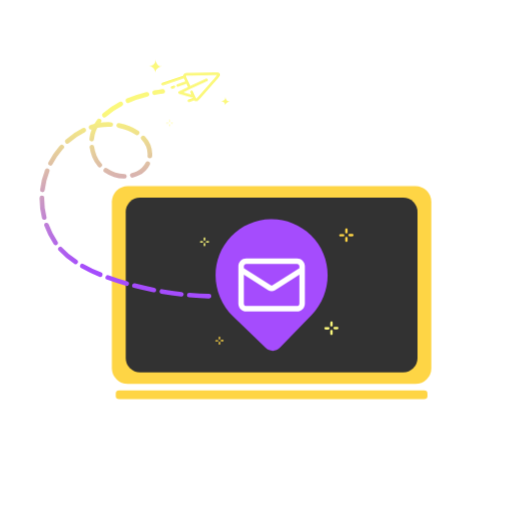
t = 0.00 s
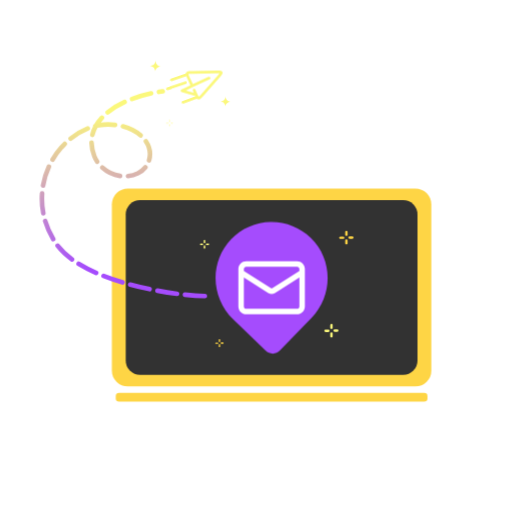
t = 0.63 s
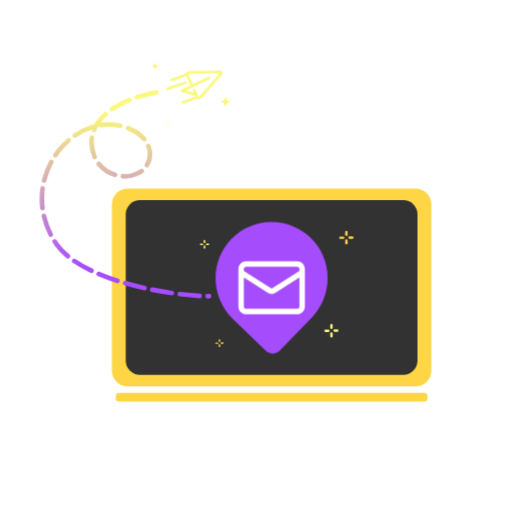
t = 1.38 s
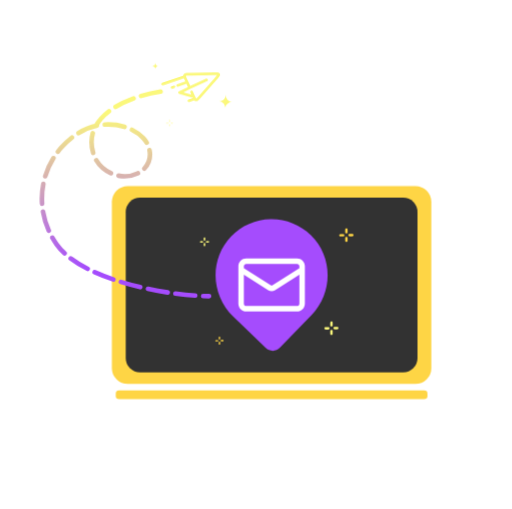
t = 2.00 s
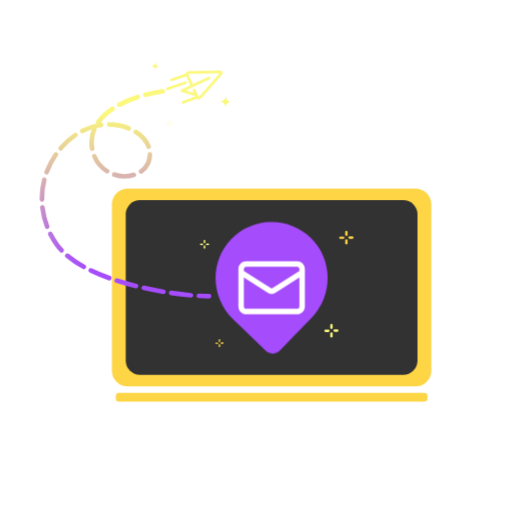
t = 2.63 s
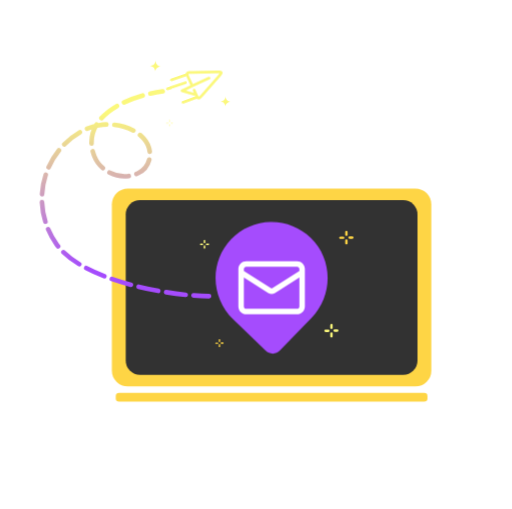
t = 3.38 s

The animated SVG that drew these frames (rendered in a browser with its animation timeline set to each time). Animation: 13 CSS @keyframes rules; one cycle of 4.00 s, repeats indefinitely.

<svg id="eqmeyq496jnq1" xmlns="http://www.w3.org/2000/svg" xmlns:xlink="http://www.w3.org/1999/xlink" viewBox="0 0 772.160000 768" shape-rendering="geometricPrecision" text-rendering="geometricPrecision"><style><![CDATA[#eqmeyq496jnq2_to {animation: eqmeyq496jnq2_to__to 4000ms linear infinite normal forwards}@keyframes eqmeyq496jnq2_to__to { 0% {transform: translate(0px,0px);animation-timing-function: cubic-bezier(0.420000,0,0.580000,1)} 25% {transform: translate(0.000006px,5.440006px);animation-timing-function: cubic-bezier(0.420000,0,0.580000,1)} 50% {transform: translate(0px,0px);animation-timing-function: cubic-bezier(0.420000,0,0.580000,1)} 75% {transform: translate(0.000006px,5.440006px);animation-timing-function: cubic-bezier(0.420000,0,0.580000,1)} 100% {transform: translate(0px,0px)} }#eqmeyq496jnq23_to {animation: eqmeyq496jnq23_to__to 4000ms linear infinite normal forwards}@keyframes eqmeyq496jnq23_to__to { 0% {transform: translate(7.476965px,-11.800699px)} 12.500000% {transform: translate(12.454267px,-15.447011px)} 25% {transform: translate(7.478862px,-11.800699px)} 37.500000% {transform: translate(12.454267px,-15.447011px)} 50% {transform: translate(7.478862px,-11.800699px)} 62.500000% {transform: translate(12.454267px,-15.447011px)} 75% {transform: translate(7.478862px,-11.800699px)} 87.500000% {transform: translate(12.454267px,-15.447011px)} 100% {transform: translate(7.478862px,-11.800699px)} }#eqmeyq496jnq24_to {animation: eqmeyq496jnq24_to__to 4000ms linear infinite normal forwards}@keyframes eqmeyq496jnq24_to__to { 0% {transform: translate(0.001881px,-9.119376px);animation-timing-function: cubic-bezier(0.420000,0,0.580000,1)} 25% {transform: translate(0.001881px,-3.119376px);animation-timing-function: cubic-bezier(0.420000,0,0.580000,1)} 50% {transform: translate(0.001881px,-9.123743px);animation-timing-function: cubic-bezier(0.420000,0,0.580000,1)} 75% {transform: translate(0.001881px,-3.123743px);animation-timing-function: cubic-bezier(0.420000,0,0.580000,1)} 100% {transform: translate(0.001881px,-9.123743px)} }#eqmeyq496jnq27 {animation: eqmeyq496jnq27__m 4000ms linear infinite normal forwards}@keyframes eqmeyq496jnq27__m { 0% {d: path('M43.627353,50L56.230693,50')} 12.500000% {d: path('M29.890183,50L56.230693,50')} 25% {d: path('M43.630000,50L56.230693,50')} 37.500000% {d: path('M29.890000,50L56.230693,50')} 50% {d: path('M43.630000,50L56.230693,50')} 62.500000% {d: path('M29.890000,50L56.230693,50')} 75% {d: path('M43.630000,50L56.230693,50')} 87.500000% {d: path('M29.890000,50L56.230693,50')} 100% {d: path('M43.630000,50L56.230693,50')} }#eqmeyq496jnq32_ts {animation: eqmeyq496jnq32_ts__ts 4000ms linear infinite normal forwards}@keyframes eqmeyq496jnq32_ts__ts { 0% {transform: translate(339.545110px,152.709908px) scale(1,1)} 50% {transform: translate(339.545110px,152.709908px) scale(1.508320,1.508320)} 100% {transform: translate(339.545110px,152.709908px) scale(1,1)} }#eqmeyq496jnq33_ts {animation: eqmeyq496jnq33_ts__ts 4000ms linear infinite normal forwards}@keyframes eqmeyq496jnq33_ts__ts { 0% {transform: translate(233.895000px,99.300000px) scale(1,1)} 50% {transform: translate(233.895000px,99.300000px) scale(0.461272,0.461272)} 100% {transform: translate(233.895000px,99.300000px) scale(1,1)} }#eqmeyq496jnq36 {animation: eqmeyq496jnq36_s_do 4000ms linear infinite normal forwards}@keyframes eqmeyq496jnq36_s_do { 0% {stroke-dashoffset: 0} 100% {stroke-dashoffset: -42} }#eqmeyq496jnq37 {animation: eqmeyq496jnq37__m 4000ms linear infinite normal forwards}@keyframes eqmeyq496jnq37__m { 0% {d: path('M22.830000,50L56.230693,50')} 12.500000% {d: path('M22.830000,50L42.830000,50')} 25% {d: path('M22.830000,50L56.230000,50')} 37.500000% {d: path('M22.830000,50L42.830000,50')} 50% {d: path('M22.830000,50L56.230000,50')} 62.500000% {d: path('M22.830000,50L42.830000,50')} 75% {d: path('M22.830000,50L56.230000,50')} 87.500000% {d: path('M22.830000,50L42.830000,50')} 100% {d: path('M22.830000,50L56.230000,50')} }#eqmeyq496jnq37_to {animation: eqmeyq496jnq37_to__to 4000ms linear infinite normal forwards}@keyframes eqmeyq496jnq37_to__to { 0% {transform: translate(261.150000px,121.335855px)} 12.500000% {transform: translate(278.773097px,112.891326px)} 25% {transform: translate(261.150000px,121.335855px)} 37.500000% {transform: translate(278.773097px,112.891326px)} 50% {transform: translate(261.150000px,121.335855px)} 62.500000% {transform: translate(278.773097px,112.891326px)} 75% {transform: translate(261.150000px,121.335855px)} 87.500000% {transform: translate(278.773097px,112.891326px)} 100% {transform: translate(261.150000px,121.335855px)} }#eqmeyq496jnq38_to {animation: eqmeyq496jnq38_to__to 4000ms linear infinite normal forwards}@keyframes eqmeyq496jnq38_to__to { 0% {transform: translate(0px,0px)} 12.500000% {transform: translate(5.697547px,-2.327168px)} 25% {transform: translate(0px,0px)} 37.500000% {transform: translate(5.697547px,-2.327168px)} 50% {transform: translate(0px,0px)} 62.500000% {transform: translate(5.697547px,-2.327168px)} 75% {transform: translate(0px,0px)} 87.500000% {transform: translate(5.697547px,-2.327168px)} 100% {transform: translate(0px,0px)} }#eqmeyq496jnq39 {animation: eqmeyq496jnq39__m 4000ms linear infinite normal forwards}@keyframes eqmeyq496jnq39__m { 0% {d: path('M53.346929,50L56.230693,50')} 12.500000% {d: path('M37.582276,50L42.385097,50')} 25% {d: path('M53.350000,50L56.230000,50')} 37.500000% {d: path('M37.580000,50L42.390000,50')} 50% {d: path('M53.350000,50L56.230000,50')} 62.500000% {d: path('M37.580000,50L42.390000,50')} 75% {d: path('M53.350000,50L56.230000,50')} 87.500000% {d: path('M37.580000,50L42.390000,50')} 100% {d: path('M53.350000,50L56.230000,50')} }#eqmeyq496jnq40 {animation: eqmeyq496jnq40__m 4000ms linear infinite normal forwards}@keyframes eqmeyq496jnq40__m { 0% {d: path('M37.196180,50L45.200906,50')} 12.500000% {d: path('M19.279109,50L45.200906,50')} 25% {d: path('M37.200000,50L45.200906,50')} 37.500000% {d: path('M19.280000,50L45.200906,50')} 50% {d: path('M37.200000,50L45.200906,50')} 62.500000% {d: path('M19.280000,50L45.200906,50')} 75% {d: path('M37.200000,50L45.200906,50')} 87.500000% {d: path('M19.280000,50L45.200906,50')} 100% {d: path('M37.200000,50L45.200906,50')} }#eqmeyq496jnq40_to {animation: eqmeyq496jnq40_to__to 4000ms linear infinite normal forwards}@keyframes eqmeyq496jnq40_to__to { 0% {transform: translate(287.211000px,151.140020px)} 12.500000% {transform: translate(292.014468px,148.233187px)} 25% {transform: translate(287.211000px,151.140020px)} 37.500000% {transform: translate(292.014468px,148.233187px)} 50% {transform: translate(287.211000px,151.140020px)} 62.500000% {transform: translate(292.014468px,148.233187px)} 75% {transform: translate(287.211000px,151.140020px)} 87.500000% {transform: translate(292.014468px,148.233187px)} 100% {transform: translate(287.211000px,151.140020px)} }]]></style><defs><linearGradient id="eqmeyq496jnq36-stroke" x1="0.283626" y1="0.110059" x2="0.287592" y2="0.873068" spreadMethod="pad" gradientUnits="objectBoundingBox"><stop id="eqmeyq496jnq36-stroke-0" offset="0%" stop-color="rgb(251,248,124)"/><stop id="eqmeyq496jnq36-stroke-1" offset="100%" stop-color="rgb(165,76,253)"/></linearGradient></defs><g id="eqmeyq496jnq2_to" transform="translate(0,0)"><g id="eqmeyq496jnq2" transform="translate(0,0)"><rect id="eqmeyq496jnq3" display="none" width="772.160000" height="775.427588" rx="0" ry="0" transform="matrix(1 0 0 1 0 -7.42758800000001)" fill="rgb(50,50,50)" stroke="none" stroke-width="1"/><rect id="eqmeyq496jnq4" width="470.280000" height="13.380000" rx="5.020000" ry="5.020000" transform="matrix(1 0 0 1 174.47000000000000 588.79999999999995)" fill="rgb(254,213,69)" stroke="none" stroke-width="1"/><rect id="eqmeyq496jnq5" width="481.950000" height="298.680000" rx="24.030000" ry="24.030000" transform="matrix(1 0 0 1 168.63000000000000 280.62000000000000)" fill="rgb(254,213,69)" stroke="none" stroke-width="1"/><rect id="eqmeyq496jnq6" width="440.210000" height="263.460000" rx="21.570000" ry="21.570000" transform="matrix(1 0 0 1 189.50000000000000 298.23000000000002)" fill="rgb(50,50,50)" stroke="none" stroke-width="1"/><path id="eqmeyq496jnq7" d="M508.780000,493.250000L504.590000,493.250000C503.645138,493.320377,502.914443,494.107521,502.914443,495.055000C502.914443,496.002479,503.645138,496.789623,504.590000,496.860000L508.780000,496.860000C509.724862,496.789623,510.455557,496.002479,510.455557,495.055000C510.455557,494.107521,509.724862,493.320377,508.780000,493.250000Z" fill="rgb(251,248,124)" stroke="none" stroke-width="1"/><path id="eqmeyq496jnq8" d="M499.880000,484.880000C499.402610,484.880000,498.944773,485.069642,498.607208,485.407208C498.269642,485.744773,498.080000,486.202610,498.080000,486.680000L498.080000,490.860000C498.080000,491.854113,498.885887,492.660000,499.880000,492.660000C500.874113,492.660000,501.680000,491.854113,501.680000,490.860000L501.680000,486.680000C501.674535,485.688160,500.871840,484.885465,499.880000,484.880000Z" fill="rgb(251,248,124)" stroke="none" stroke-width="1"/><path id="eqmeyq496jnq9" d="M517.710000,353.080000L513.530000,353.080000C512.853065,353.029579,512.204826,353.362160,511.850958,353.941436C511.497090,354.520711,511.497090,355.249289,511.850958,355.828564C512.204826,356.407840,512.853065,356.740421,513.530000,356.690000L517.710000,356.690000C518.654862,356.619623,519.385557,355.832479,519.385557,354.885000C519.385557,353.937521,518.654862,353.150377,517.710000,353.080000Z" fill="rgb(254,213,69)" stroke="none" stroke-width="1"/><path id="eqmeyq496jnq10" d="M531.320000,352.790000L527.140000,352.790000C526.195138,352.860377,525.464443,353.647521,525.464443,354.595000C525.464443,355.542479,526.195138,356.329623,527.140000,356.400000L531.320000,356.400000C531.996935,356.450421,532.645174,356.117840,532.999042,355.538564C533.352910,354.959289,533.352910,354.230711,532.999042,353.651436C532.645174,353.072160,531.996935,352.739579,531.320000,352.790000Z" fill="rgb(254,213,69)" stroke="none" stroke-width="1"/><path id="eqmeyq496jnq11" d="M495.160000,493.540000L491,493.540000C490.005887,493.540000,489.200000,494.345887,489.200000,495.340000C489.200000,496.334113,490.005887,497.140000,491,497.140000L495.180000,497.140000C496.174113,497.140000,496.980000,496.334113,496.980000,495.340000C496.980000,494.345887,496.174113,493.540000,495.180000,493.540000Z" fill="rgb(251,248,124)" stroke="none" stroke-width="1"/><path id="eqmeyq496jnq12" d="M499.880000,497.730000C499.402610,497.730000,498.944773,497.919642,498.607208,498.257208C498.269642,498.594773,498.080000,499.052610,498.080000,499.530000L498.080000,503.710000C498.080000,504.704113,498.885887,505.510000,499.880000,505.510000C500.874113,505.510000,501.680000,504.704113,501.680000,503.710000L501.680000,499.530000C501.674535,498.538160,500.871840,497.735465,499.880000,497.730000Z" fill="rgb(251,248,124)" stroke="none" stroke-width="1"/><path id="eqmeyq496jnq13" d="M314.130000,363.580000L311.410000,363.580000C310.802931,363.636064,310.338513,364.145347,310.338513,364.755000C310.338513,365.364653,310.802931,365.873936,311.410000,365.930000L314.130000,365.930000C314.575668,365.971158,315.006260,365.756637,315.241833,365.376086C315.477406,364.995535,315.477406,364.514465,315.241833,364.133914C315.006260,363.753363,314.575668,363.538842,314.130000,363.580000Z" fill="rgb(251,248,124)" stroke="none" stroke-width="1"/><path id="eqmeyq496jnq14" d="M308.340000,358.130000C307.692189,358.129977,307.165490,358.652213,307.160000,359.300000L307.160000,362C307.118842,362.445668,307.333363,362.876260,307.713914,363.111833C308.094465,363.347406,308.575535,363.347406,308.956086,363.111833C309.336637,362.876260,309.551158,362.445668,309.510000,362L309.510000,359.300000C309.510000,358.989697,309.386732,358.692103,309.167315,358.472685C308.947897,358.253268,308.650303,358.130000,308.340000,358.130000Z" fill="rgb(251,248,124)" stroke="none" stroke-width="1"/><path id="eqmeyq496jnq15" d="M305.270000,363.770000L302.540000,363.770000C301.932931,363.826064,301.468513,364.335347,301.468513,364.945000C301.468513,365.554653,301.932931,366.063936,302.540000,366.120000L305.270000,366.120000C305.877069,366.063936,306.341487,365.554653,306.341487,364.945000C306.341487,364.335347,305.877069,363.826064,305.270000,363.770000Z" fill="rgb(251,248,124)" stroke="none" stroke-width="1"/><path id="eqmeyq496jnq16" d="M308.340000,366.500000C307.692189,366.499977,307.165490,367.022213,307.160000,367.670000L307.160000,370.400000C307.216064,371.007069,307.725347,371.471487,308.335000,371.471487C308.944653,371.471487,309.453936,371.007069,309.510000,370.400000L309.510000,367.670000C309.510000,367.359697,309.386732,367.062103,309.167315,366.842685C308.947897,366.623268,308.650303,366.500000,308.340000,366.500000Z" fill="rgb(251,248,124)" stroke="none" stroke-width="1"/><path id="eqmeyq496jnq17" d="M336.160000,512.820000L333.700000,512.820000C333.114578,512.820000,332.640000,513.294578,332.640000,513.880000C332.640000,514.465422,333.114578,514.940000,333.700000,514.940000L336.160000,514.940000C336.745422,514.940000,337.220000,514.465422,337.220000,513.880000C337.220000,513.294578,336.745422,512.820000,336.160000,512.820000Z" fill="rgb(254,213,69)" stroke="none" stroke-width="1"/><path id="eqmeyq496jnq18" d="M330.920000,507.890000C330.638871,507.890000,330.369255,508.001678,330.170467,508.200467C329.971678,508.399255,329.860000,508.668871,329.860000,508.950000L329.860000,511.410000C329.860000,511.995422,330.334578,512.470000,330.920000,512.470000C331.505422,512.470000,331.980000,511.995422,331.980000,511.410000L331.980000,509C331.996643,508.709534,331.892021,508.425184,331.691087,508.214772C331.490154,508.004361,331.210924,507.886753,330.920000,507.890000Z" fill="rgb(254,213,69)" stroke="none" stroke-width="1"/><path id="eqmeyq496jnq19" d="M328.140000,513L325.680000,513C325.094578,513,324.620000,513.474578,324.620000,514.060000C324.620000,514.645422,325.094578,515.120000,325.680000,515.120000L328.140000,515.120000C328.725422,515.120000,329.200000,514.645422,329.200000,514.060000C329.200000,513.474578,328.725422,513,328.140000,513Z" fill="rgb(254,213,69)" stroke="none" stroke-width="1"/><path id="eqmeyq496jnq20" d="M330.920000,515.460000C330.334578,515.460000,329.860000,515.934578,329.860000,516.520000L329.860000,519C329.860000,519.585422,330.334578,520.060000,330.920000,520.060000C331.505422,520.060000,331.980000,519.585422,331.980000,519L331.980000,516.540000C331.988171,516.254618,331.879781,515.978213,331.679798,515.774457C331.479816,515.570701,331.205485,515.457164,330.920000,515.460000Z" fill="rgb(254,213,69)" stroke="none" stroke-width="1"/><path id="eqmeyq496jnq21" d="M522.420000,344.420000C521.428160,344.425465,520.625465,345.228160,520.620000,346.220000L520.620000,350.400000C520.690377,351.344862,521.477521,352.075557,522.425000,352.075557C523.372479,352.075557,524.159623,351.344862,524.230000,350.400000L524.230000,346.220000C524.224499,345.224272,523.415743,344.419985,522.420000,344.420000Z" fill="rgb(254,213,69)" stroke="none" stroke-width="1"/><path id="eqmeyq496jnq22" d="M522.420000,357.280000C521.425887,357.280000,520.620000,358.085887,520.620000,359.080000L520.620000,363.260000C520.690377,364.204862,521.477521,364.935557,522.425000,364.935557C523.372479,364.935557,524.159623,364.204862,524.230000,363.260000L524.230000,359.080000C524.230007,358.600873,524.038993,358.141514,523.699262,357.803659C523.359530,357.465805,522.899120,357.277338,522.420000,357.280000Z" fill="rgb(254,213,69)" stroke="none" stroke-width="1"/></g></g><g id="eqmeyq496jnq23_to" transform="translate(7.476965,-11.800699)"><path id="eqmeyq496jnq23" d="M320.920000,130.270000L319.830000,131.500000L295.580000,159C292.140000,162.900000,289.970000,164.820000,287.650000,164.470000C287.411453,164.432497,287.177048,164.372221,286.950000,164.290000C285.260000,163.680000,284.440000,161.850000,283.430000,159.600000C283.399199,159.541924,283.372468,159.481779,283.350000,159.420000L262.650000,153.350000C261.796354,153.152333,261.170776,152.422016,261.106554,151.548140C261.042332,150.674265,261.554423,149.860339,262.370000,149.540000L275.860000,143.280000L270.490000,131.720000C268.940000,128.390000,268.220000,125.950000,269.390000,124.080000C270.680000,122.080000,273.240000,122,277.130000,121.940000L278.760000,121.940000L315.410000,121.150000C320.640000,121.040000,323.300000,121.350000,324.240000,123.400000C325.180000,125.450000,323.510000,127.390000,320.920000,130.270000ZM319.820000,125.270000C318.380259,125.145085,316.934226,125.108349,315.490000,125.160000L278.850000,125.950000L277.180000,125.950000C275.747222,125.903135,274.313360,126.000290,272.900000,126.240000C273.124360,127.526183,273.560262,128.766307,274.190000,129.910000L279.560000,141.480000L303.210000,130.480000C304.231727,130.005035,305.445035,130.448273,305.920000,131.470000C306.394965,132.491727,305.951727,133.705035,304.930000,134.180000L279.440000,146.020000L279.440000,146.020000L269,151L281.060000,154.540000L279.620000,151.430000C279.221152,150.681426,279.337867,149.762680,279.911221,149.137613C280.484574,148.512545,281.389850,148.317119,282.170000,148.650000C282.677773,148.838419,283.090916,149.219229,283.320000,149.710000L286.580000,156.710000C286.780000,157.150000,286.970000,157.560000,287.140000,157.950000C287.484691,158.773255,287.885639,159.571809,288.340000,160.340000C288.840000,160.070000,289.990000,159.170000,292.510000,156.340000L316.750000,128.860000C317.140000,128.410000,317.520000,128,317.870000,127.600000C318.540000,126.810000,319.290000,126,319.820000,125.310000Z" transform="translate(0,0)" fill="rgb(251,248,124)" stroke="none" stroke-width="1"/></g><g id="eqmeyq496jnq24_to" transform="translate(0.001881,-9.119376)"><g id="eqmeyq496jnq24" transform="translate(0,0)"><path id="eqmeyq496jnq25" d="M468.830000,363.840000C452.636937,348.068370,430.820074,339.409999,408.218777,339.785467C385.617480,340.160935,364.100254,349.539201,348.440000,365.840000C315.900000,399.690000,317.770000,453.840000,351.510000,486.490000L400.780000,534.170000C403.642120,536.936635,407.486582,538.452142,411.466681,538.382743C415.446779,538.313345,419.236071,536.664733,422,533.800000L469.670000,484.530000C502.360000,450.790000,502.460000,396.610000,468.830000,363.840000Z" fill="rgb(165,76,253)" stroke="none" stroke-width="1"/><path id="eqmeyq496jnq26" d="M447.930000,399L371.280000,399C364.737711,399.005514,359.435514,404.307711,359.430000,410.850000L359.430000,467.250000C359.435514,473.792289,364.737711,479.094486,371.280000,479.100000L447.930000,479.100000C454.470008,479.088990,459.768990,473.790008,459.780000,467.250000L459.780000,410.850000C459.768990,404.309992,454.470008,399.011010,447.930000,399ZM371.280000,407.290000L447.930000,407.290000C449.897758,407.289992,451.494488,408.882250,451.500000,410.850000L451.500000,413.760000L410.430000,439.830000C409.926400,440.149500,409.283600,440.149500,408.780000,439.830000L367.710000,413.760000L367.710000,410.850000C367.726471,408.890069,369.320000,407.309931,371.280000,407.310000ZM447.930000,470.810000L371.280000,470.810000C369.312242,470.810008,367.715512,469.217750,367.710000,467.250000L367.710000,423.590000L404.340000,446.840000C407.553311,448.880959,411.656689,448.880959,414.870000,446.840000L451.500000,423.590000L451.500000,467.270000C451.494488,469.237750,449.897758,470.830008,447.930000,470.830000Z" fill="rgb(255,255,255)" stroke="none" stroke-width="1"/></g></g><path id="eqmeyq496jnq27" d="M43.627353,50L56.230693,50" transform="matrix(0.94658833634688 -0.32244460220639 0.32244460220639 0.94658833634688 210.34790920437737 95.49071900054128)" fill="none" stroke="rgb(251,248,124)" stroke-width="4" stroke-linecap="round" stroke-miterlimit="10"/><path id="eqmeyq496jnq28" d="M255.670000,187C255.160285,187.005481,254.749971,187.420255,254.750000,187.930000L254.750000,190.070000C254.799328,190.543778,255.198661,190.903693,255.675000,190.903693C256.151339,190.903693,256.550672,190.543778,256.600000,190.070000L256.600000,187.930000C256.600000,187.683349,256.502018,187.446800,256.327609,187.272391C256.153200,187.097982,255.916651,187,255.670000,187Z" fill="rgb(255,252,204)" stroke="none" stroke-width="1"/><path id="eqmeyq496jnq29" d="M253.250000,184.850000L251.110000,184.850000C250.636222,184.899328,250.276307,185.298661,250.276307,185.775000C250.276307,186.251339,250.636222,186.650672,251.110000,186.700000L253.250000,186.700000C253.603435,186.736798,253.946946,186.568979,254.135152,186.267568C254.323358,185.966156,254.323358,185.583844,254.135152,185.282432C253.946946,184.981021,253.603435,184.813202,253.250000,184.850000Z" fill="rgb(255,252,204)" stroke="none" stroke-width="1"/><path id="eqmeyq496jnq30" d="M255.670000,180.410000C255.160285,180.415481,254.749971,180.830255,254.750000,181.340000L254.750000,183.480000C254.799328,183.953778,255.198661,184.313693,255.675000,184.313693C256.151339,184.313693,256.550672,183.953778,256.600000,183.480000L256.600000,181.340000C256.600000,181.093349,256.502018,180.856800,256.327609,180.682391C256.153200,180.507982,255.916651,180.410000,255.670000,180.410000Z" fill="rgb(255,252,204)" stroke="none" stroke-width="1"/><path id="eqmeyq496jnq31" d="M260.230000,184.710000L258.090000,184.710000C257.581898,184.710000,257.170000,185.121898,257.170000,185.630000C257.170000,186.138102,257.581898,186.550000,258.090000,186.550000L260.230000,186.550000C260.738102,186.550000,261.150000,186.138102,261.150000,185.630000C261.150000,185.121898,260.738102,184.710000,260.230000,184.710000Z" fill="rgb(255,252,204)" stroke="none" stroke-width="1"/><g id="eqmeyq496jnq32_ts" transform="translate(339.545110,152.709908) scale(1,1)"><path id="eqmeyq496jnq32" d="M335.250000,141.670000C335.250000,141.670000,336.250000,148.670000,328.090000,148.470000C328.090000,148.470000,335.090000,148.540000,334.900000,155.080000C334.900000,155.080000,335.530000,149.940000,341.900000,148.790000C341.940000,148.790000,336.520000,150,335.250000,141.670000Z" transform="translate(-334.995110,-148.375000)" fill="rgb(251,248,124)" stroke="none" stroke-width="1"/></g><g id="eqmeyq496jnq33_ts" transform="translate(233.895000,99.300000) scale(1,1)"><path id="eqmeyq496jnq33" d="M234.250000,89.270000C234.250000,89.270000,235.710000,99.690000,223.540000,99.450000C223.540000,99.450000,233.990000,99.550000,233.720000,109.330000C233.720000,109.330000,234.660000,101.640000,244.250000,99.920000C244.250000,99.920000,236.150000,101.780000,234.250000,89.270000Z" transform="translate(-233.895000,-99.300000)" fill="rgb(251,248,124)" stroke="none" stroke-width="1"/></g><g id="eqmeyq496jnq34" opacity="0.6"><path id="eqmeyq496jnq35" d="M332,215.900000L301.300000,215.900000C297.462033,215.832234,294.368661,212.734239,294.306626,208.896175C294.244592,205.058111,297.236228,201.861765,301.070000,201.670000C301.130482,196.818632,304.362268,192.579805,309.024458,191.236891C313.686648,189.893978,318.678093,191.764157,321.310000,195.840000C325.312817,195.258703,329.119779,197.756620,330.180000,201.660000L332,201.660000C335.932267,201.660000,339.120000,204.847733,339.120000,208.780000C339.120000,212.712267,335.932267,215.900000,332,215.900000ZM301.300000,203.770000C298.538576,203.770000,296.300000,206.008576,296.300000,208.770000C296.300000,211.531424,298.538576,213.770000,301.300000,213.770000L332,213.770000C334.761424,213.770000,337,211.531424,337,208.770000C337,206.008576,334.761424,203.770000,332,203.770000L328.460000,203.770000L328.320000,202.880000C328.083260,201.217238,327.149092,199.734180,325.751638,198.802544C324.354183,197.870908,322.625911,197.579005,321,198L320.220000,198.190000L319.830000,197.490000C317.853900,193.949836,313.736910,192.190138,309.812483,193.208279C305.888057,194.226420,303.145806,197.765657,303.140000,201.820000C303.140000,202.080000,303.140000,202.340000,303.140000,202.600000L303.230000,203.740000Z" fill="rgb(255,255,255)" stroke="none" stroke-width="1"/></g><path id="eqmeyq496jnq36" d="M315.241833,446.840000C261.394903,446.840000,125.595765,425.504729,85.312264,368.720741C52.560127,322.545803,57.034780,263.003036,91.867340,223.165835C105.988648,207.017921,125.154111,193.341193,148.666379,189.080529C172.178648,184.819866,200.293417,191.242816,216.169719,208.413289C232.046021,225.583761,228.338451,251.669672,207.789914,261.511803C182.348314,273.697300,151.537131,259.562550,142.227528,235.851960C121.934685,184.212722,176.472212,147.563153,245.341647,137.739301" fill="none" stroke="url(#eqmeyq496jnq36-stroke)" stroke-width="7" stroke-linecap="round" stroke-linejoin="round" stroke-miterlimit="10" stroke-dasharray="30,12"/><g id="eqmeyq496jnq37_to" transform="translate(261.150000,121.335855)"><path id="eqmeyq496jnq37" d="M22.830000,50L56.230693,50" transform="rotate(-18.810829) translate(-39.530347,-50)" fill="none" stroke="rgb(251,248,124)" stroke-width="4" stroke-linecap="round" stroke-miterlimit="10"/></g><g id="eqmeyq496jnq38_to" transform="translate(0,0)"><g id="eqmeyq496jnq38" transform="translate(0,0)"><path id="eqmeyq496jnq39" d="M53.346929,50L56.230693,50" transform="matrix(0.94658833634688 -0.32244460220639 0.32244460220639 0.94658833634688 192.85693320437721 101.82182070054120)" fill="none" stroke="rgb(251,248,124)" stroke-width="4" stroke-linecap="round" stroke-miterlimit="10"/></g></g><g id="eqmeyq496jnq40_to" transform="translate(287.211000,151.140020)"><path id="eqmeyq496jnq40" d="M37.196180,50L45.200906,50" transform="rotate(-20.138017) translate(-39.608179,-50)" fill="none" stroke="rgb(251,248,124)" stroke-width="4" stroke-linecap="round" stroke-miterlimit="10"/></g></svg>